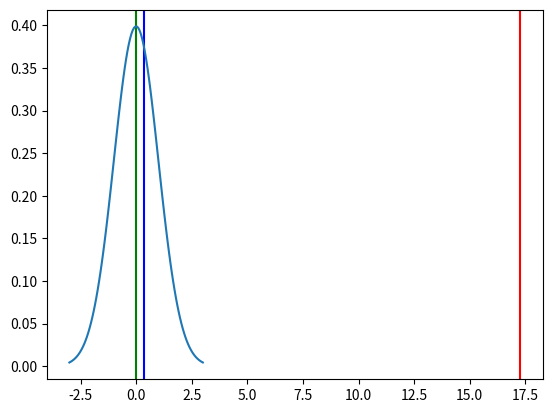

Source code (Python):
import math
import matplotlib.pyplot as plt
import numpy as np
import scipy.stats as stats
from scipy.stats import chi2_contingency 
from scipy.stats import chi2
  
print('\na. ¿Cuáles son las hipótesis nulas y alternas?')
print('H0: independiente del género')
print('H1: dependiente del género')

print('\nb. ¿Qué nivel de significancia usarías y por qué?')
print('90% debido a que es un estudio social')
print('1 - α = 90%')
print('α = 10%')

print('\nc. ¿Cuál es el estadístico de prueba que usarás?')
print('Estadístico chi cuadrado')
print('Debido a que es una prueba de independencia')


# d, e, f
data = [[12, 10, 13, 19, 16], [15, 18, 15, 12, 14]] 
stat, p, dof, expected = chi2_contingency(data) 

alpha = 0.05
print("P valor es " + str(p)) 
if p <= alpha: 
  print('Dependent(Se rechaza H0)') 
else: 
  print('Independent(Se acepta H0)')

chi2 = chi2.ppf(1-.1, df = 11)
print(chi2)

mu = 0
variance = 1
sigma = math.sqrt(variance)
x = np.linspace(mu - 3*sigma, mu + 3*sigma, 100)
plt.axvline(x=p, color="blue")
plt.axvline(x=chi2, color="red")
plt.axvline(x=mu, color="green")
plt.plot(x, stats.norm.pdf(x, mu, sigma))
plt.show()
print('\nd, e, f')

print('\ng. Conclusiones')
print('Con un nivel de significancia del 90% se afirma que es indendiente el sabor del género')
